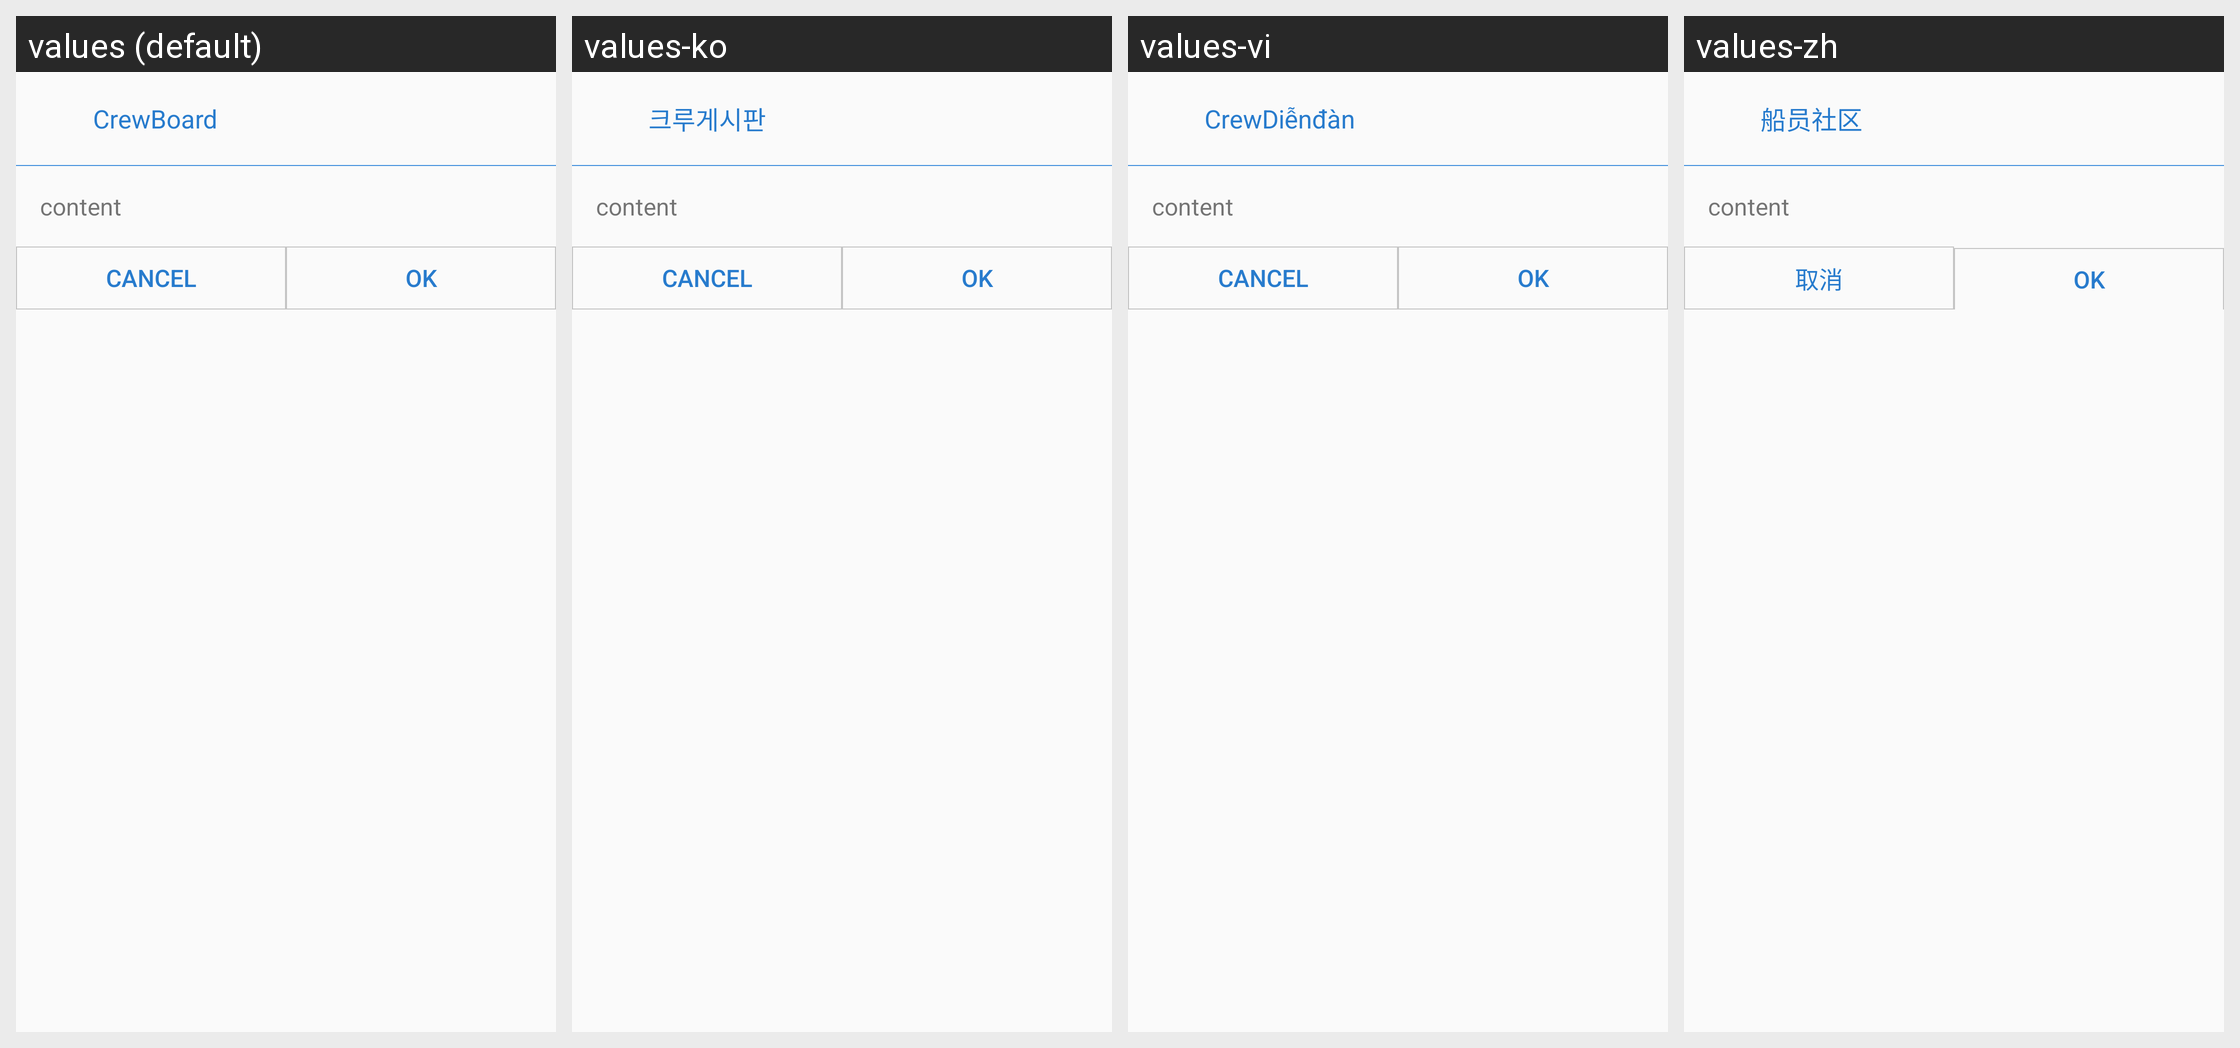

Strings drawn on this Android screen and how each of the app's shown locales translates them:
Android screen res/layout/custom_dialog.xml rendered under 4 locales, left to right: values (default), values-ko, values-vi, values-zh. Device: Nexus 5 (rendered at 1080×1920; each locale shown at half size, 540×960, under a caption strip naming it); theme AppTheme.
Strings drawn on this screen, with the default value and each locale's value (text and hints the layout hard-codes, and strings that could not be matched under every locale, appear in the picture but are not listed):

app_name
  values: CrewBoard
  values-ko: 크루게시판
  values-vi: CrewDiễnđàn
  values-zh: 船员社区

string_cancel
  values: Cancel
  values-ko: Cancel
  values-vi: Cancel
  values-zh: 取消

string_ok
  values: OK
  values-ko: OK
  values-vi: OK
  values-zh: OK
